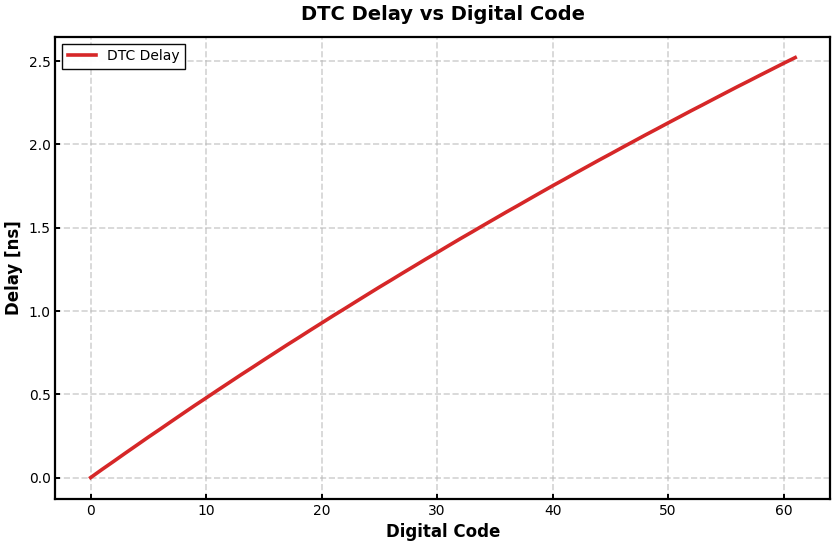
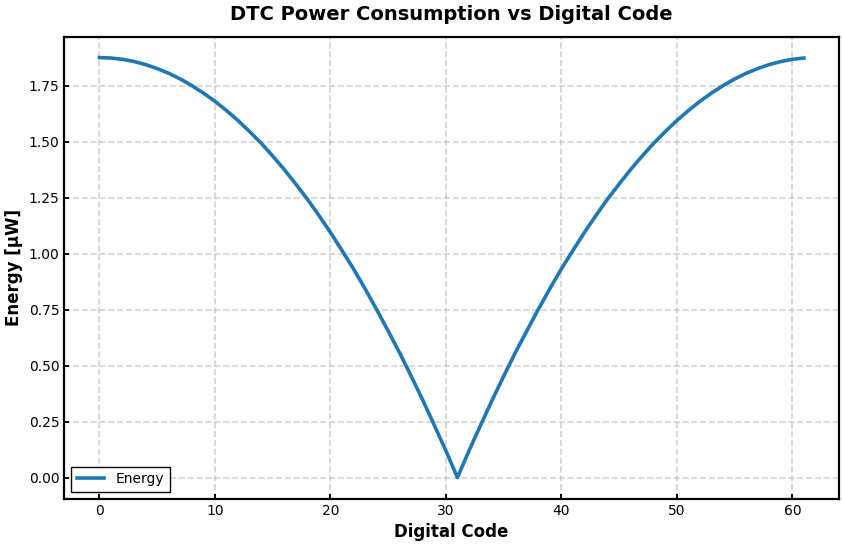
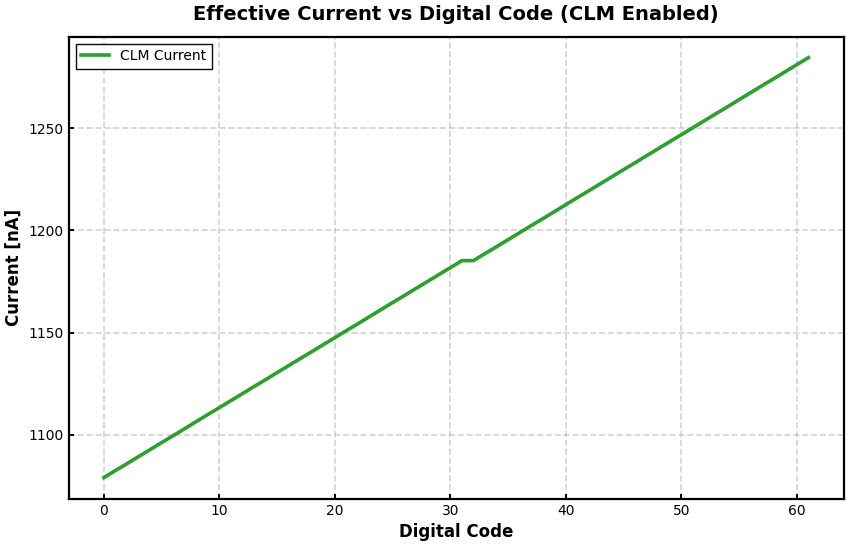
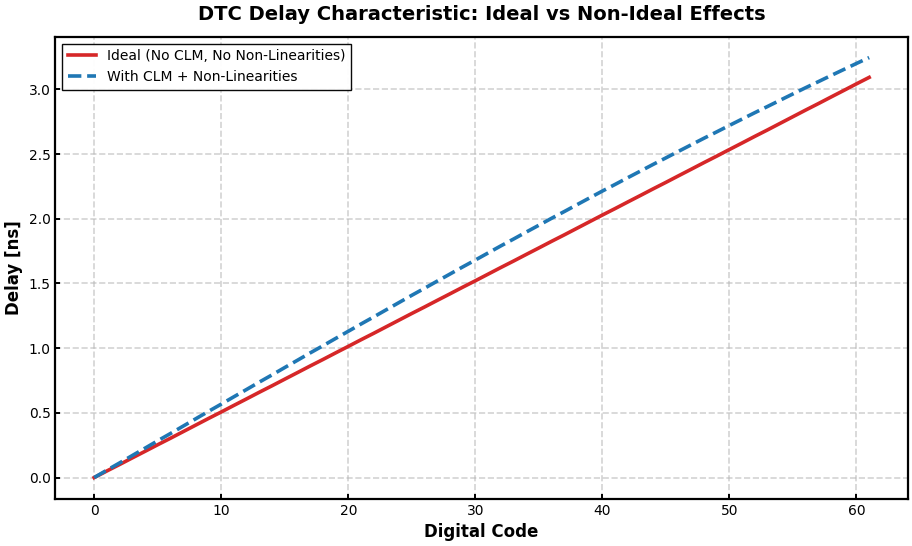
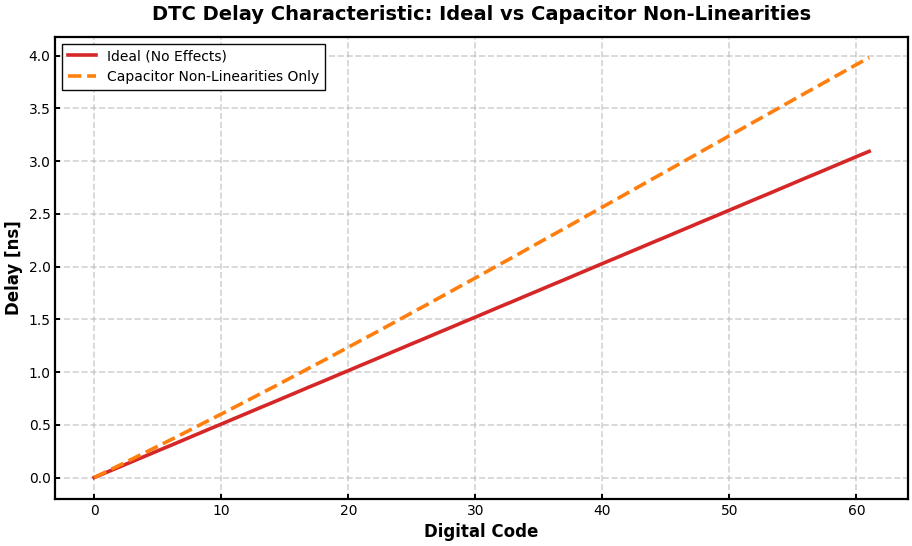
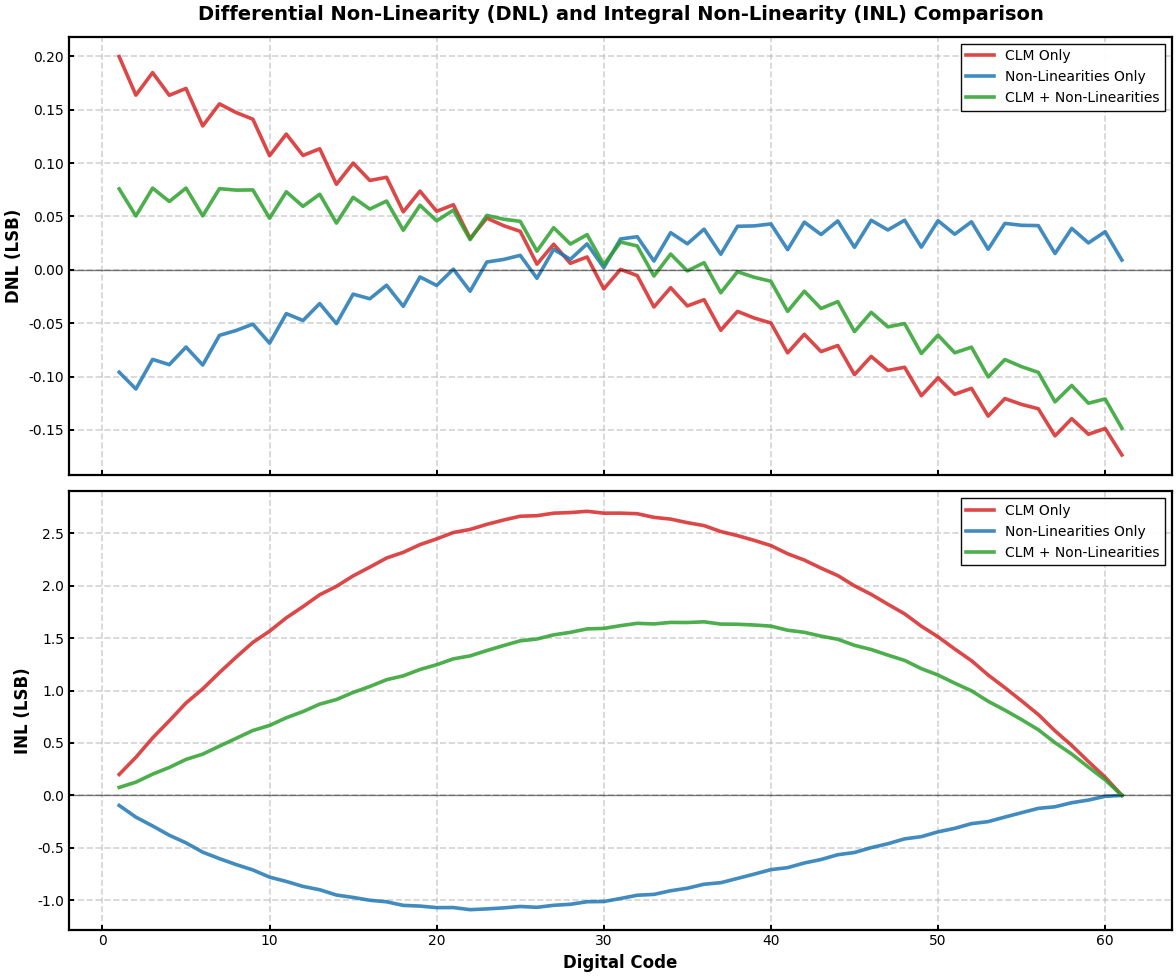
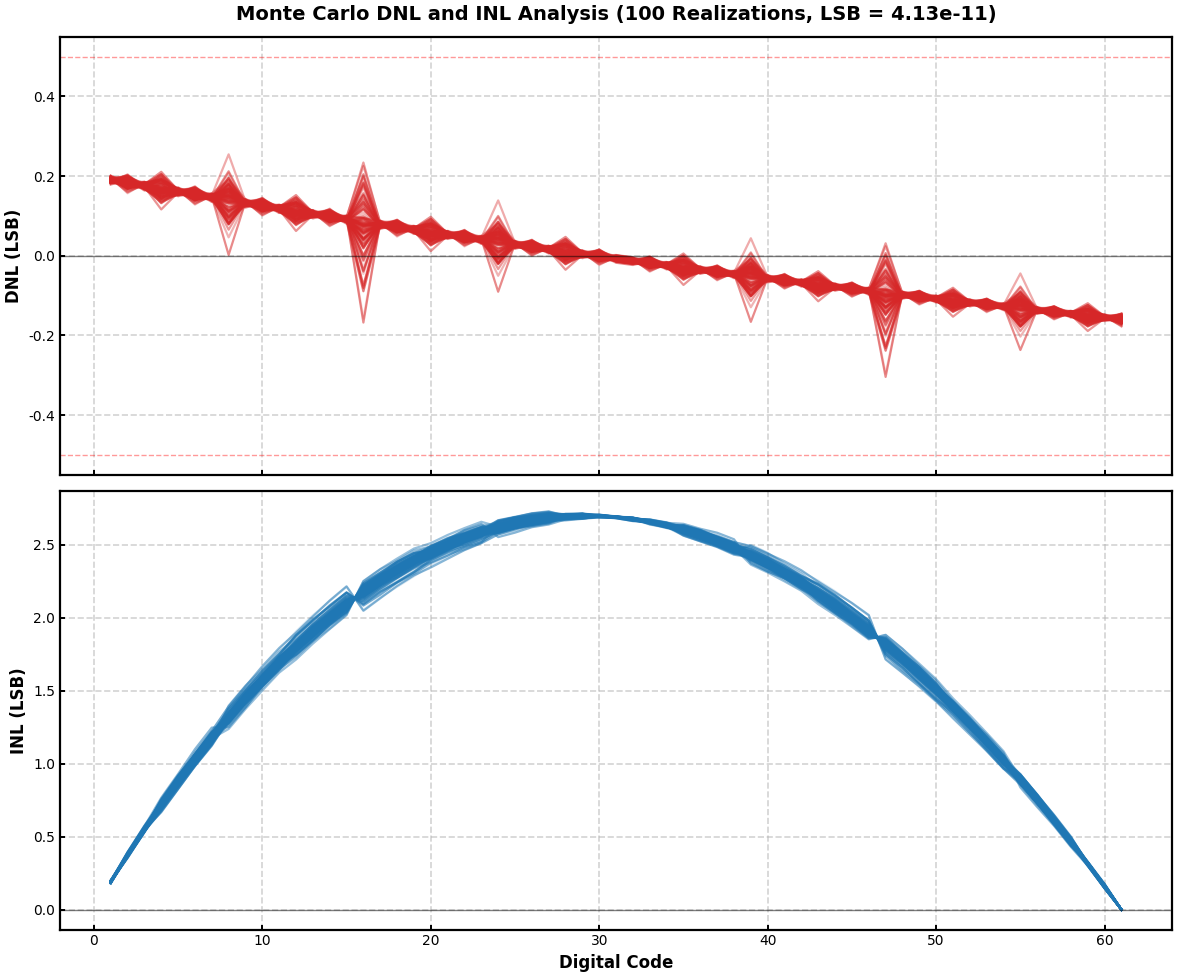
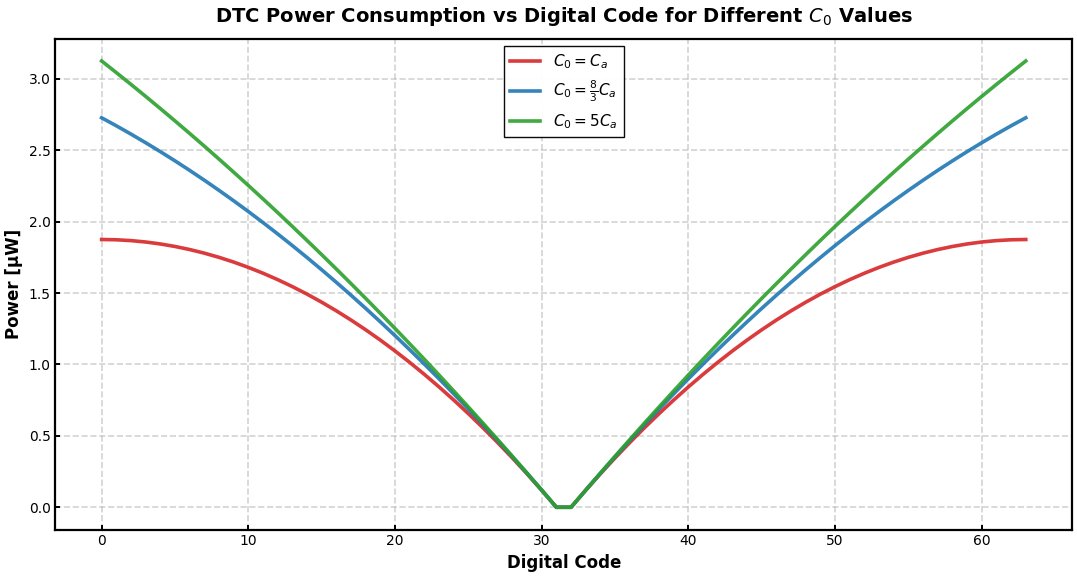

The matplotlib source for these figures, in order:
import numpy as np
import matplotlib
matplotlib.use('Agg')  # Use non-interactive backend
import matplotlib.pyplot as plt
import os
from pathlib import Path

# ===== PUBLICATION-READY PLOT STYLE (matching plot_delay.py) =====
matplotlib.rcParams['font.family'] = 'sans-serif'
matplotlib.rcParams['font.sans-serif'] = ['Arial', 'Helvetica', 'DejaVu Sans']

plt.rcParams.update({
    # Font sizes
    "font.size": 11,
    "axes.titlesize": 14,
    "axes.labelsize": 12,
    "xtick.labelsize": 10,
    "ytick.labelsize": 10,
    "legend.fontsize": 10,
    "figure.figsize": (10, 6),
    
    # Line and marker styles
    "lines.linewidth": 2.6,
    "lines.markersize": 4,
    "lines.markeredgewidth": 1.0,
    
    # Grid (match reference style)
    "grid.alpha": 0.6,
    "grid.color": "#b7b7b7",
    "grid.linestyle": "--",
    "grid.linewidth": 1.2,
    
    # Figure
    "figure.dpi": 100,
    "savefig.dpi": 300,  # High resolution for saving
    "savefig.bbox": "tight",
    "savefig.pad_inches": 0.05,
    
    # Axes
    "axes.linewidth": 1.6,
    "axes.edgecolor": "black",
    "axes.facecolor": "white",
    "xtick.major.width": 1.4,
    "xtick.minor.width": 1.0,
    "ytick.major.width": 1.4,
    "ytick.minor.width": 1.0,
    "xtick.direction": "in",
    "ytick.direction": "in",
    
    # Legend
    "legend.frameon": True,
    "legend.framealpha": 0.96,
    "legend.edgecolor": "black",
    "legend.fancybox": False,
})

# ===== CONFIGURATION =====
# Set SAVE_DIR to the parent directory where you want to save plots
# The script will create a "plot_python" folder inside SAVE_DIR automatically
SAVE_DIR = Path(r"C:\Users\zipar\OneDrive - Delft University of Technology\Second Year\MEP")
PLOT_FOLDER = "plot_python"
SAVE_PATH = SAVE_DIR / PLOT_FOLDER
# Create the plot directory if it doesn't exist
SAVE_PATH.mkdir(parents=True, exist_ok=True)

def save_figure(fig, filename):
    """Save figure to SAVE_PATH with given filename."""
    filepath = SAVE_PATH / filename
    fig.savefig(filepath, dpi=300, bbox_inches='tight')
    print(f"Saved: {filepath}")

def E_msb_0(C_k, C0, Ca, Vdd):
    return  (C0+(Ca-C_k))*(C_k/(C0+Ca))*Vdd**2

def E_msb_1(Ca, C_k, Vdd):
    return (Ca-C_k)/(C0+Ca)*(C0+C_k)*Vdd**2

RUN = {
    "DAC_mismatch": True,
    "CLM": True,
    "Non-linearities-capacitor": False
}

#define delay in the DTC by using 
n = 6 #number of bits
N = 2**n-1 #max ndigital number
Cu = 2e-15 #unit capacitance size

# Generate mismatched binary capacitors
C_array = np.zeros(n-1)

#sigmaC/C = Ac/sqrt(A) Pelgrom's law, where A is the area of the capacitor and Ac is a process-dependent constant. Assuming C = Cu, we can express the mismatch as sigmaC/C = Ac/sqrt(Cu). For a given mismatch factor (e.g., 0.003), we can derive Ac as follows:
Ac = 5.218e-3 #nm, which is a typical value for modern processes
A = 1.69 #um^2, which is a typical area for a 30fF capacitor

sigma_c = Ac / np.sqrt(A)*Cu  # Calculate sigmaC based on Pelgrom's law

for j in range(n-1):
        ideal_value = (2**j) * Cu
        if RUN["DAC_mismatch"] :
            mismatch =  np.random.randn() * sigma_c
        else:
            mismatch = 0
        C_array[j] = ideal_value + mismatch

Ca = np.sum(C_array)
C0= Ca #fF, the reference capacitor, which can also be mismatched

Vdd = 1.1 #V
f = 50e6 #Hz, operating frequency

Vth = 0.55 #V
Ich = 1.05e-6 #A
Cramp = 3e-15 #F

#K_slope = 350 MV/s

# C1 = 5.300001e-07 #1/V
# C2 = 2.030000e-06 #1/V^2
# I1 = 1.35e-6 #A/V
#from paper, but reaally large non-linearities
C1 = 0.323
C2 = -0.09
I1 = 0.184

# Store initial values for CLM and Non-linearities calculations
Ich_init = Ich
Cramp_init = Cramp

k = -Ich_init/Cramp_init

Vst_array = np.zeros(N)
E_array =np.zeros(N)

half = (N-1)//2
first = True
for i in range(N):
    #first iteration for MSB = 0
    C_k = 0
    
    for j in range(n-1):
        bit = (i >> j) & 1
        C_k += (1 - bit) * C_array[j]
    if i > half:
        Vst_array[i] = (1+(Ca-C_k)/(C0+Ca))*Vdd
        E_array[i] = E_msb_1(Ca, C_k, Vdd)
    else:
        Vst_array[i] = (1-C_k/(C0+Ca))*Vdd
        E_array[i] = E_msb_0(C_k, C0, Ca, Vdd)


#calculate the delay
delay = np.zeros(N)
Iarray = np.zeros(N)
C_array = np.zeros(N)

Vstmin = Vst_array[0]
Vstmax = Vst_array[-1]

for i, Vst in enumerate(Vst_array):
    # Initialize with base values
    Ich_eff = Ich_init
    Cramp_eff = Cramp_init
    
    # Apply CLM if enabled
    if RUN["CLM"]:
        Ich_eff = Ich_init * (1 + I1*(Vst-0.4))
        Iarray[i] = Ich_eff
    
    # Apply Non-linearities-capacitor if enabled
    if RUN["Non-linearities-capacitor"]:
        Cramp_eff = Cramp_init * (1 + C1*Vst + C2*Vst**2)
        C_array[i] = Cramp_eff

    # Calculate delay using updated values
    k_eff = -Ich_eff/Cramp_eff
    delay[i] = (Vth - Vst) / k_eff

codes = np.arange(N-1)

delay=np.delete(delay, half)
E_array=np.delete(E_array, half)
E_array = E_array * f

# Plotting
fig_delay = plt.figure(figsize=(10, 6))
ax = fig_delay.add_subplot(111)
ax.plot(codes, delay * 1e9, color='#D62728', linewidth=2.6, label='DTC Delay')
ax.set_title('DTC Delay vs Digital Code', fontsize=14, fontweight='bold', pad=12)
ax.set_xlabel('Digital Code', fontsize=12, fontweight='bold')
ax.set_ylabel('Delay [ns]', fontsize=12, fontweight='bold')
ax.grid(True, linestyle='--', alpha=0.6, linewidth=1.2, color="#b7b7b7")
ax.set_axisbelow(True)
ax.legend(fontsize=10, framealpha=0.96, edgecolor='black')
save_figure(fig_delay, 'dtc_delay_vs_code.png')
plt.close(fig_delay)

fig_energy = plt.figure(figsize=(10, 6))
ax = fig_energy.add_subplot(111)
ax.plot(codes, E_array*1e6, color='#1F77B4', linewidth=2.6, label='Energy')
ax.set_title('DTC Power Consumption vs Digital Code', fontsize=14, fontweight='bold', pad=12)
ax.set_xlabel('Digital Code', fontsize=12, fontweight='bold')
ax.set_ylabel('Energy [μW]', fontsize=12, fontweight='bold')
ax.grid(True, linestyle='--', alpha=0.6, linewidth=1.2, color="#b7b7b7")
ax.set_axisbelow(True)
ax.legend(fontsize=10, framealpha=0.96, edgecolor='black')
save_figure(fig_energy, 'dtc_power_vs_code.png')
plt.close(fig_energy)

# Plot I_array if CLM is enabled
if RUN["CLM"]:
    Iarray_nonzero = Iarray[Iarray != 0]
    if len(Iarray_nonzero) > 0:
        fig_current = plt.figure(figsize=(10, 6))
        ax = fig_current.add_subplot(111)
        ax.plot(codes, Iarray[:-1] * 1e9, color='#2CA02C', linewidth=2.6, label='CLM Current')
        ax.set_title('Effective Current vs Digital Code (CLM Enabled)', fontsize=14, fontweight='bold', pad=12)
        ax.set_xlabel('Digital Code', fontsize=12, fontweight='bold')
        ax.set_ylabel('Current [nA]', fontsize=12, fontweight='bold')
        ax.grid(True, linestyle='--', alpha=0.6, linewidth=1.2, color="#b7b7b7")
        ax.set_axisbelow(True)
        ax.legend(fontsize=10, framealpha=0.96, edgecolor='black')
        save_figure(fig_current, 'dtc_clm_current.png')
        plt.close(fig_current)

# Plot C_array if Non-linearities-capacitor is enabled
if RUN["Non-linearities-capacitor"]:
    C_array_nonzero = C_array[C_array != 0]
    if len(C_array_nonzero) > 0:
        fig_capacitance = plt.figure(figsize=(10, 6))
        ax = fig_capacitance.add_subplot(111)
        ax.plot(codes, C_array[:-1] * 1e15, color='#FF7F0E', linewidth=2.6, label='Ramp Capacitance')
        ax.set_title('Ramp Capacitance vs Digital Code (Non-Linearities Enabled)', fontsize=14, fontweight='bold', pad=12)
        ax.set_xlabel('Digital Code', fontsize=12, fontweight='bold')
        ax.set_ylabel('Capacitance [fF]', fontsize=12, fontweight='bold')
        ax.grid(True, linestyle='--', alpha=0.6, linewidth=1.2, color="#b7b7b7")
        ax.set_axisbelow(True)
        ax.legend(fontsize=10, framealpha=0.96, edgecolor='black')
        save_figure(fig_capacitance, 'dtc_capacitance.png')
        plt.close(fig_capacitance)

#calculate DNL and INL for different scenarios
# Start from code 1
codes_dnl = np.arange(1, N-1)

# Store delay for ideal case (no CLM, no Non-linearities)
delay_ideal = np.zeros(N)
for i, Vst in enumerate(Vst_array):
    k_eff = -Ich_init/Cramp_init
    delay_ideal[i] = (Vth - Vst) / k_eff
delay_ideal = np.delete(delay_ideal, half)

# Calculate with CLM only
delay_clm = np.zeros(N)
for i, Vst in enumerate(Vst_array):
    Ich_eff = Ich_init * (1 + I1*(Vst-0.4))
    k_eff = -Ich_eff/Cramp_init
    delay_clm[i] = (Vth - Vst) / k_eff
delay_clm = np.delete(delay_clm, half)

# Calculate with Non-linearities only
delay_nonlin = np.zeros(N)
for i, Vst in enumerate(Vst_array):
    Cramp_eff = Cramp_init * (1 + C1*Vst + C2*Vst**2)
    k_eff = -Ich_init/Cramp_eff
    delay_nonlin[i] = (Vth - Vst) / k_eff
delay_nonlin = np.delete(delay_nonlin, half)

# Calculate with both CLM and Non-linearities
delay_both = np.zeros(N)
for i, Vst in enumerate(Vst_array):
    Ich_eff = Ich_init * (1 + I1*(Vst-0.4))
    Cramp_eff = Cramp_init * (1 + C1*Vst + C2*Vst**2)
    k_eff = -Ich_eff/Cramp_eff
    delay_both[i] = (Vth - Vst) / k_eff
delay_both = np.delete(delay_both, half)

# Calculate DNL and INL for CLM only
lsb_clm = (delay_clm[-1] - delay_clm[0]) / (len(delay_clm) - 1)
dnl_clm = np.diff(delay_clm) / lsb_clm - 1
inl_clm = np.cumsum(dnl_clm)

# Calculate DNL and INL for Non-linearities only
lsb_nonlin = (delay_nonlin[-1] - delay_nonlin[0]) / (len(delay_nonlin) - 1)
dnl_nonlin = np.diff(delay_nonlin) / lsb_nonlin - 1
inl_nonlin = np.cumsum(dnl_nonlin)

# Calculate DNL and INL for both
lsb_both = (delay_both[-1] - delay_both[0]) / (len(delay_both) - 1)
dnl_both = np.diff(delay_both) / lsb_both - 1
inl_both = np.cumsum(dnl_both)

# Plot delay characteristic comparison: Ideal vs Both (CLM + Non-linearities)
fig_delay_comp = plt.figure(figsize=(11, 6))
ax = fig_delay_comp.add_subplot(111)
ax.plot(codes, delay_ideal * 1e9, color='#D62728', linewidth=2.6, linestyle='-', 
        label='Ideal (No CLM, No Non-Linearities)', marker=None)
ax.plot(codes, delay_both * 1e9, color='#1F77B4', linewidth=2.6, linestyle='--', 
        label='With CLM + Non-Linearities', marker=None)
ax.set_title('DTC Delay Characteristic: Ideal vs Non-Ideal Effects', fontsize=14, fontweight='bold', pad=12)
ax.set_xlabel('Digital Code', fontsize=12, fontweight='bold')
ax.set_ylabel('Delay [ns]', fontsize=12, fontweight='bold')
ax.grid(True, linestyle='--', alpha=0.6, linewidth=1.2, color="#b7b7b7")
ax.set_axisbelow(True)
ax.legend(fontsize=10, framealpha=0.96, edgecolor='black', loc='best')
save_figure(fig_delay_comp, 'dtc_delay_characteristic_comparison.png')
plt.close(fig_delay_comp)

# Plot delay characteristic comparison: Ideal vs Capacitor Non-Linearities only
fig_delay_comp_cap = plt.figure(figsize=(11, 6))
ax = fig_delay_comp_cap.add_subplot(111)
ax.plot(codes, delay_ideal * 1e9, color='#D62728', linewidth=2.6, linestyle='-', 
        label='Ideal (No Effects)', marker=None)
ax.plot(codes, delay_nonlin * 1e9, color='#FF7F0E', linewidth=2.6, linestyle='--', 
        label='Capacitor Non-Linearities Only', marker=None)
ax.set_title('DTC Delay Characteristic: Ideal vs Capacitor Non-Linearities', fontsize=14, fontweight='bold', pad=12)
ax.set_xlabel('Digital Code', fontsize=12, fontweight='bold')
ax.set_ylabel('Delay [ns]', fontsize=12, fontweight='bold')
ax.grid(True, linestyle='--', alpha=0.6, linewidth=1.2, color="#b7b7b7")
ax.set_axisbelow(True)
ax.legend(fontsize=10, framealpha=0.96, edgecolor='black', loc='best')
save_figure(fig_delay_comp_cap, 'dtc_delay_characteristic_capacitor_nonlin.png')
plt.close(fig_delay_comp_cap)

# Plot comparison
fig, (ax1, ax2) = plt.subplots(2, 1, sharex=True, figsize=(12, 10))

# DNL plot
ax1.plot(codes_dnl, dnl_clm, label='CLM Only', linewidth=2.6, alpha=0.85, color='#D62728')
ax1.plot(codes_dnl, dnl_nonlin, label='Non-Linearities Only', linewidth=2.6, alpha=0.85, color='#1F77B4')
ax1.plot(codes_dnl, dnl_both, label='CLM + Non-Linearities', linewidth=2.6, alpha=0.85, color='#2CA02C')
ax1.axhline(y=0, color='black', linestyle='-', linewidth=1.0, alpha=0.5)
ax1.set_ylabel("DNL (LSB)", fontsize=12, fontweight='bold')
ax1.set_title("Differential Non-Linearity (DNL) and Integral Non-Linearity (INL) Comparison", 
              fontsize=14, fontweight='bold', pad=12)
ax1.legend(fontsize=10, framealpha=0.96, edgecolor='black', loc='best')
ax1.grid(True, linestyle='--', alpha=0.6, linewidth=1.2, color="#b7b7b7")
ax1.set_axisbelow(True)

# INL plot
ax2.plot(codes_dnl, inl_clm, label='CLM Only', linewidth=2.6, alpha=0.85, color='#D62728')
ax2.plot(codes_dnl, inl_nonlin, label='Non-Linearities Only', linewidth=2.6, alpha=0.85, color='#1F77B4')
ax2.plot(codes_dnl, inl_both, label='CLM + Non-Linearities', linewidth=2.6, alpha=0.85, color='#2CA02C')
ax2.axhline(y=0, color='black', linestyle='-', linewidth=1.0, alpha=0.5)
ax2.set_ylabel("INL (LSB)", fontsize=12, fontweight='bold')
ax2.set_xlabel("Digital Code", fontsize=12, fontweight='bold')
ax2.legend(fontsize=10, framealpha=0.96, edgecolor='black', loc='best')
ax2.grid(True, linestyle='--', alpha=0.6, linewidth=1.2, color="#b7b7b7")
ax2.set_axisbelow(True)

plt.tight_layout()
save_figure(fig, 'dtc_dnl_inl_comparison.png')
plt.close(fig)

ideal_offset = delay_ideal[0] * 1e9
ideal_range = (delay_ideal[-1] - delay_ideal[0]) * 1e9
ideal_res = (delay_ideal[-1] - delay_ideal[0]) * 1e12 / len(delay_ideal)

# Calculate power from energy at minimum and maximum codes
P_min = E_array[0] * 1e6  # Convert to uW
P_max = E_array[-1] * 1e6  # Convert to uW

print(
    f"Delta V = {(Vst_array[-1]-Vst_array[0]) * 1e3} mV \n"
    f"T_offset (ideal) = {ideal_offset} ns \n"
    f"T_range (ideal) = {ideal_range} ns \n"
    f"Resolution (ideal) = {ideal_res} ps \n"
    f"\n"
    f"Power @ Code 0 (f={f/1e6:.0f} MHz) = {P_min:.3e} uW \n"
    f"Power @ Code 255 (f={f/1e6:.0f} MHz) = {P_max:.3e} uW"
)
print(f"CLM LSB = {lsb_clm:.2e}, Non-lin LSB = {lsb_nonlin:.2e}, Both LSB = {lsb_both:.2e}")
print(f"\nAll plots saved to: {SAVE_PATH}")

if RUN["DAC_mismatch"]:
    MC_runs = 100  # number of mismatch realizations

    min_list = []

    fig, (ax1, ax2) = plt.subplots(2, 1, sharex=True, figsize=(12, 10))

    for mc in range(MC_runs):

        # ----- regenerate mismatch every run -----


        # binary capacitor array
        C_array = np.zeros(n-1)
        for j in range(n-1):
            C_array[j] = (2**j)*(Cu + np.random.randn()*sigma_c)

        Ca = np.sum(C_array)

        # ----- compute Vst -----
        Vst_array = np.zeros(N)

        for i in range(N):
            C_k = 0
            for j in range(n-1):
                bit = (i >> j) & 1
                C_k += (1 - bit) * C_array[j]

            if i > half:
                Vst_array[i] = (1+(Ca-C_k)/(C0+Ca))*Vdd
            else:
                Vst_array[i] = (1-C_k/(C0+Ca))*Vdd

        # ----- delay with CLM and Non-linearities -----
        delay = np.zeros(N)
        for i, Vst in enumerate(Vst_array):
            # Initialize with base values
            Ich_eff = Ich_init
            Cramp_eff = Cramp_init
            
            # Apply CLM if enabled
            if RUN["CLM"]:
                Ich_eff = Ich_init*(1+ I1*(Vst-0.4))
            
            # Apply Non-linearities-capacitor if enabled
            if RUN["Non-linearities-capacitor"]:
                Cramp_eff = Cramp_init*(1 + C1*Vst + C2*Vst**2)

            # Calculate delay using updated values
            k_eff = -Ich_eff/Cramp_eff
            delay[i] = (Vth - Vst) / k_eff
        
        delay = np.delete(delay, half)

        # ----- DNL / INL -----
        lsb_ideal = (delay[-1] - delay[0]) / (len(delay)-1)

        dnl = np.diff(delay)/lsb_ideal - 1
        inl = np.cumsum(dnl)

        if max(dnl) < 0.5:
            min_list.append(max(dnl))

        codes_dnl = np.arange(1, N-1)
        
        # Vary alpha based on iteration for different shades
        alpha_value = 0.15 + (mc / MC_runs) * 0.5  # Alpha ranges from 0.15 to 0.65
        ax1.plot(codes_dnl, dnl, alpha=alpha_value, linewidth=1.6, color='#D62728', label=None)
        ax2.plot(codes_dnl, inl, alpha=alpha_value, linewidth=1.6, color='#1F77B4', label=None)

    ax1.set_ylabel("DNL (LSB)", fontsize=12, fontweight='bold')
    ax1.set_title(f"Monte Carlo DNL and INL Analysis ({MC_runs} Realizations, LSB = {lsb_ideal:.2e})", 
                  fontsize=14, fontweight='bold', pad=12)
    ax1.axhline(y=0, color='black', linestyle='-', linewidth=1.0, alpha=0.5)
    ax1.axhline(y=0.5, color='red', linestyle='--', linewidth=1.0, alpha=0.4, label='±0.5 LSB')
    ax1.axhline(y=-0.5, color='red', linestyle='--', linewidth=1.0, alpha=0.4)
    ax1.grid(True, linestyle='--', alpha=0.6, linewidth=1.2, color="#b7b7b7")
    ax1.set_axisbelow(True)
    
    ax2.set_ylabel("INL (LSB)", fontsize=12, fontweight='bold')
    ax2.set_xlabel("Digital Code", fontsize=12, fontweight='bold')
    ax2.axhline(y=0, color='black', linestyle='-', linewidth=1.0, alpha=0.5)
    ax2.grid(True, linestyle='--', alpha=0.6, linewidth=1.2, color="#b7b7b7")
    ax2.set_axisbelow(True)
    
    plt.tight_layout()
    save_figure(fig, 'dtc_mc_analysis.png')
    plt.close(fig)

    print(f"Probability of staying below 0.5 LSB = {len(min_list)/MC_runs*100} %")

# ===== PARAMETRIC SWEEP: DNL/INL sensitivity to I_ch and C_ramp =====
def calculate_dnl_inl(ich_val, cramp_val, vst_array_in):
    """Calculate DNL and INL for given I_ch and C_ramp values."""
    delay_clm_sweep = np.zeros(N)
    delay_nonlin_sweep = np.zeros(N)
    delay_both_sweep = np.zeros(N)
    
    for i, Vst in enumerate(vst_array_in):
        # CLM only
        ich_eff = ich_val * (1 + I1*(Vst-0.4))
        k_eff = -ich_eff / cramp_val
        delay_clm_sweep[i] = (Vth - Vst) / k_eff
        
        # Non-linearities only
        cramp_eff = cramp_val * (1 + C1*Vst + C2*Vst**2)
        k_eff = -ich_val / cramp_eff
        delay_nonlin_sweep[i] = (Vth - Vst) / k_eff
        
        # Both
        ich_eff = ich_val * (1 + I1*(Vst-0.4))
        cramp_eff = cramp_val * (1 + C1*Vst + C2*Vst**2)
        k_eff = -ich_eff / cramp_eff
        delay_both_sweep[i] = (Vth - Vst) / k_eff
    
    # Delete middle element
    delay_clm_sweep = np.delete(delay_clm_sweep, half)
    delay_nonlin_sweep = np.delete(delay_nonlin_sweep, half)
    delay_both_sweep = np.delete(delay_both_sweep, half)
    
    # Calculate DNL and INL for each scenario
    lsb_clm_s = (delay_clm_sweep[-1] - delay_clm_sweep[0]) / (len(delay_clm_sweep) - 1)
    dnl_clm_s = np.diff(delay_clm_sweep) / lsb_clm_s - 1
    inl_clm_s = np.cumsum(dnl_clm_s)
    
    lsb_nonlin_s = (delay_nonlin_sweep[-1] - delay_nonlin_sweep[0]) / (len(delay_nonlin_sweep) - 1)
    dnl_nonlin_s = np.diff(delay_nonlin_sweep) / lsb_nonlin_s - 1
    inl_nonlin_s = np.cumsum(dnl_nonlin_s)
    
    lsb_both_s = (delay_both_sweep[-1] - delay_both_sweep[0]) / (len(delay_both_sweep) - 1)
    dnl_both_s = np.diff(delay_both_sweep) / lsb_both_s - 1
    inl_both_s = np.cumsum(dnl_both_s)
    
    return dnl_clm_s, inl_clm_s, dnl_nonlin_s, inl_nonlin_s, dnl_both_s, inl_both_s


# ===== PARAMETRIC SWEEP: Power sensitivity to C0 =====
print("\n" + "=" * 60)
print("Analyzing Power vs C0 Sweep")
print("=" * 60)

# Define C0 values to test
C0_factors = [1, 8/3, 5]  # C0 = Ca, C0 = 8/3*Ca, C0 = 5*Ca
C0_labels = ['$C_0 = C_a$', '$C_0 = \\frac{8}{3}C_a$', '$C_0 = 5C_a$']
colors_c0 = ['#D62728', '#1F77B4', '#2CA02C']

# Prepare figure
fig_c0, ax_c0 = plt.subplots(figsize=(11, 6))

# Regenerate ideal capacitor array for consistency (no mismatch)
C_array_ideal = np.array([(2**j) * Cu for j in range(n-1)])
Ca_ideal = np.sum(C_array_ideal)

# For each C0 value
for idx, (c0_factor, label, color) in enumerate(zip(C0_factors, C0_labels, colors_c0)):
    C0_test = Ca_ideal * c0_factor
    
    # Calculate energy and power for all codes
    N_full = 2**n
    E_array_c0 = np.zeros(N_full)
    
    for i in range(N_full):
        # Calculate C_k for this code (7 LSBs)
        C_k = 0
        for j in range(n-1):
            bit = (i >> j) & 1
            C_k += (1 - bit) * C_array_ideal[j]
        
        # MSB determines the mode
        msb = (i >> (n-1)) & 1
        
        # Calculate energy based on MSB
        if msb == 1:
            # MSB = 1: E = (Ca-C_k)/(C0+Ca) * (C0+C_k) * Vdd^2
            E_array_c0[i] = (Ca_ideal - C_k) / (C0_test + Ca_ideal) * (C0_test + C_k) * Vdd**2
        else:
            # MSB = 0: E = (C0+(Ca-C_k)) * (C_k/(C0+Ca)) * Vdd^2
            E_array_c0[i] = (C0_test + (Ca_ideal - C_k)) * (C_k / (C0_test + Ca_ideal)) * Vdd**2
    
    # Convert energy to power (multiply by frequency)
    P_array_c0 = E_array_c0 * f * 1e6  # Convert to µW
    
    # Plot
    codes_full = np.arange(N_full)
    ax_c0.plot(codes_full, P_array_c0, color=color, linewidth=2.6, 
               label=label, alpha=0.9)
    
    # Print statistics
    print(f"\n{label}:")
    print(f"  C0 = {C0_test*1e15:.2f} fF")
    print(f"  P_min = {np.min(P_array_c0):.3f} µW (code {np.argmin(P_array_c0)})")
    print(f"  P_max = {np.max(P_array_c0):.3f} µW (code {np.argmax(P_array_c0)})")
    print(f"  P_avg = {np.mean(P_array_c0):.3f} µW")

ax_c0.set_title('DTC Power Consumption vs Digital Code for Different $C_0$ Values', 
                fontsize=14, fontweight='bold', pad=12)
ax_c0.set_xlabel('Digital Code', fontsize=12, fontweight='bold')
ax_c0.set_ylabel('Power [µW]', fontsize=12, fontweight='bold')
ax_c0.grid(True, linestyle='--', alpha=0.6, linewidth=1.2, color="#b7b7b7")
ax_c0.set_axisbelow(True)
ax_c0.legend(fontsize=11, framealpha=0.96, edgecolor='black', loc='upper center')

plt.tight_layout()
save_figure(fig_c0, 'dtc_power_vs_C0_sweep.png')
plt.close(fig_c0)

print(f"\n✓ C0 sweep plot saved!")
print("=" * 60)
